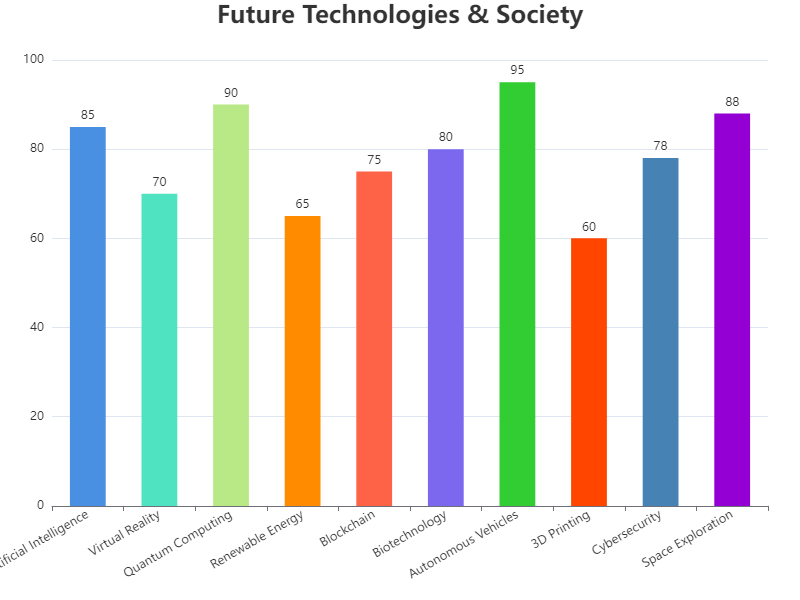

The data file committed next to this chart (first rows):
Category, Value
Artificial Intelligence, 85
Virtual Reality, 70
Quantum Computing, 90
Renewable Energy, 65
Blockchain, 75
Biotechnology, 80
Autonomous Vehicles, 95
3D Printing, 60
Cybersecurity, 78
Space Exploration, 88
